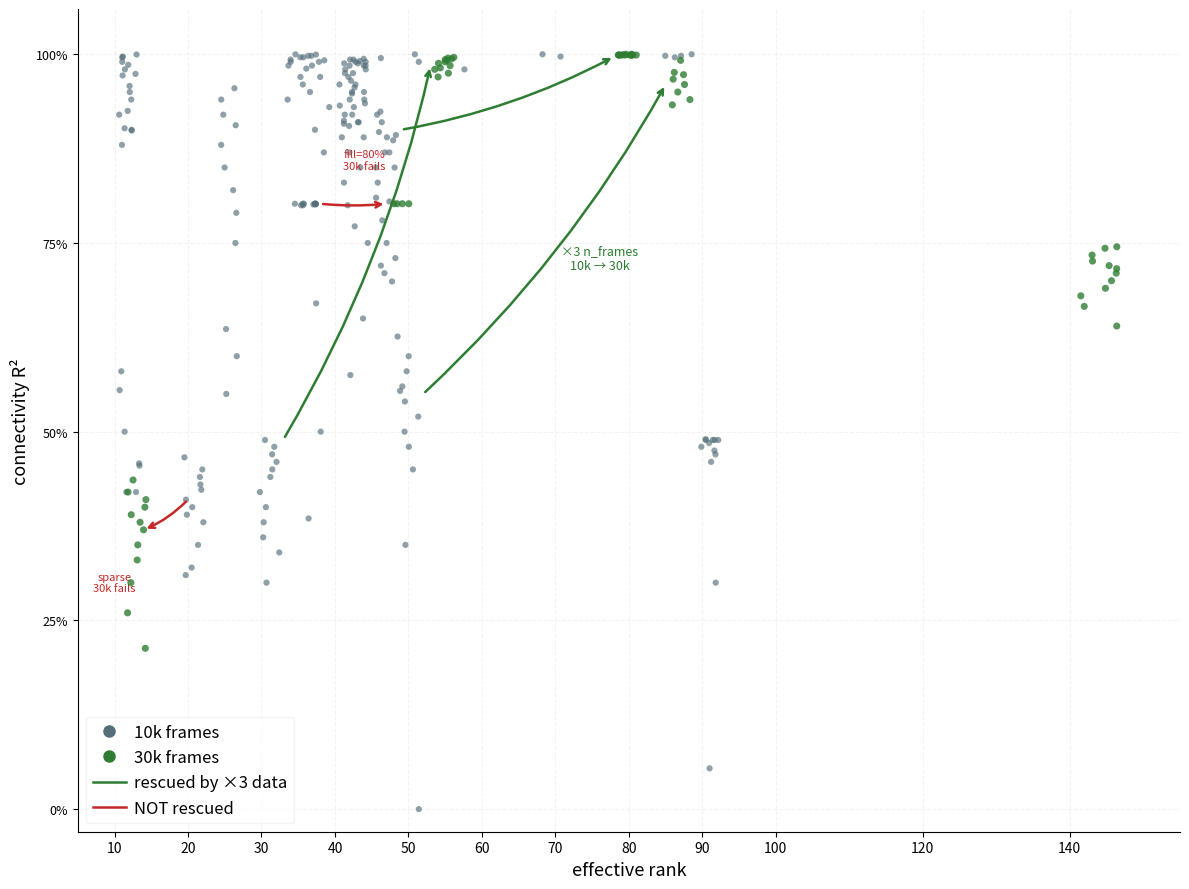

Write the Python code that produced this figure. (Note: this script raises an exception after producing the figure.)
#!/usr/bin/env python3
"""
Scatter chart — all iterations, flat design.
268 iterations, 23 blocks.
X-axis: absolute effective rank.
"""

import matplotlib
matplotlib.use('Agg')
import matplotlib.pyplot as plt
from matplotlib.lines import Line2D
import numpy as np

np.random.seed(42)

fig, ax = plt.subplots(figsize=(12, 9))

# --- Generate per-iteration data ---
# Each entry: (eff_rank, conn_R2)
pts_10k = []
pts_30k = []


def add_iters(target, center_x, conns, jitter=1.5):
    for c in conns:
        x = center_x + np.random.uniform(-jitter, jitter)
        target.append((x, c))


# Block 1: Chaotic n=100, eff_rank~35
add_iters(pts_10k, 35, [
    0.9999, 0.998, 0.996, 0.996, 0.993, 0.990, 0.985, 0.981, 0.970, 0.960, 0.940, 0.385
])

# Block 2: Low-rank n=100, eff_rank~12
add_iters(pts_10k, 12, [
    0.9997, 0.997, 0.996, 0.990, 0.980, 0.950, 0.925, 0.902, 0.899, 0.580, 0.500, 0.420
])

# Block 3: Dale n=100, eff_rank~12
add_iters(pts_10k, 12, [
    0.986, 0.974, 0.972, 0.958, 0.940, 0.920, 0.900, 0.880, 0.555, 0.458, 0.455, 0.420
])

# Block 4: Hetero n=100, eff_rank~38
add_iters(pts_10k, 38, [
    0.9996, 0.998, 0.992, 0.990, 0.985, 0.970, 0.950, 0.930, 0.900, 0.870, 0.670, 0.500
])

# Block 5: Noise n=100, eff_rank 42-90 — spread across range
for c in [1.000, 1.000, 1.000, 1.000, 0.998, 0.998, 0.997, 0.996, 0.995, 0.990, 0.985, 0.980]:
    x = np.random.uniform(42, 90)
    pts_10k.append((x, c))

# Block 6: n=200, eff_rank~43
add_iters(pts_10k, 43, [
    0.956, 0.950, 0.940, 0.930, 0.920, 0.910, 0.905, 0.890, 0.800, 0.750, 0.650, 0.575
])

# Block 7: Sparse n=100, eff_rank~21
add_iters(pts_10k, 21, [
    0.466, 0.450, 0.440, 0.430, 0.423, 0.410, 0.400, 0.390, 0.380, 0.350, 0.320, 0.310
])

# Block 8: Sparse+Noise n=100, eff_rank~91
add_iters(pts_10k, 91, [
    0.490, 0.489, 0.489, 0.489, 0.489, 0.485, 0.480, 0.475, 0.470, 0.460, 0.300, 0.054
])

# Block 9: n=300 1-2ep, eff_rank~47
add_iters(pts_10k, 47, [
    0.890, 0.870, 0.850, 0.830, 0.810, 0.805, 0.780, 0.750, 0.730, 0.720, 0.710, 0.699
])

# Block 10: n=300 2-4ep, eff_rank~47 (8 iters)
add_iters(pts_10k, 47, [
    0.924, 0.920, 0.910, 0.897, 0.893, 0.886, 0.870, 0.850
])

# Block 11: n=200 v2, eff_rank~43
add_iters(pts_10k, 43, [
    0.994, 0.993, 0.990, 0.988, 0.985, 0.980, 0.975, 0.970, 0.965, 0.960, 0.950, 0.935
])

# Block 12: n=600, eff_rank~50
add_iters(pts_10k, 50, [
    0.626, 0.600, 0.580, 0.560, 0.554, 0.540, 0.520, 0.500, 0.480, 0.450, 0.350, 0.000
])

# Block 13: n=200 + 4 types, eff_rank~42 (16 iters)
add_iters(pts_10k, 42, [
    0.991, 0.988, 0.985, 0.980, 0.975, 0.960, 0.948, 0.940,
    0.932, 0.920, 0.910, 0.908, 0.890, 0.870, 0.850, 0.830
])

# Block 14: Recurrent n=200, eff_rank~42 (4 completed only)
add_iters(pts_10k, 42, [
    0.993, 0.990, 0.912, 0.772
])

# Block 15: n=300 at 30k, eff_rank~80 (12 iters)
add_iters(pts_30k, 80, [
    1.000, 1.000, 0.999, 0.999, 0.999, 0.999, 0.999, 0.999, 0.999, 0.999, 0.999, 0.999
])

# Block 16: n=600 at 30k, eff_rank~87 (8 iters)
add_iters(pts_30k, 87, [
    0.992, 0.976, 0.973, 0.967, 0.960, 0.950, 0.940, 0.933
])

# Block 17: Sparse 50% at 30k, eff_rank~13 (12 iters)
add_iters(pts_30k, 13, [
    0.436, 0.420, 0.410, 0.400, 0.390, 0.380, 0.370, 0.350, 0.330, 0.300, 0.260, 0.213
])

# Block 18: n=1000 at 30k, eff_rank~144 (12 iters)
add_iters(pts_30k, 144, [
    0.745, 0.743, 0.734, 0.726, 0.720, 0.716, 0.710, 0.700, 0.690, 0.680, 0.666, 0.640
], jitter=3)

# Block 19: g=3 n=100, eff_rank~26 (12 iters)
add_iters(pts_10k, 26, [
    0.955, 0.940, 0.920, 0.906, 0.880, 0.850, 0.820, 0.790, 0.750, 0.636, 0.600, 0.550
])

# Block 20: g=3 n=200/10k, eff_rank~31 (12 iters)
add_iters(pts_10k, 31, [
    0.489, 0.480, 0.470, 0.460, 0.450, 0.440, 0.420, 0.400, 0.380, 0.360, 0.340, 0.300
])

# Block 21: g=3 n=200 at 30k, eff_rank~55 (12 iters)
add_iters(pts_30k, 55, [
    0.996, 0.995, 0.994, 0.993, 0.992, 0.990, 0.988, 0.985, 0.982, 0.980, 0.975, 0.970
])

# Block 22: fill=80% at 10k, eff_rank~36 (12 iters)
add_iters(pts_10k, 36, [
    0.802, 0.802, 0.802, 0.802, 0.802, 0.802, 0.802, 0.802, 0.801, 0.801, 0.800, 0.800
])

# Block 23: fill=80% at 30k, eff_rank~49 (4 iters so far)
add_iters(pts_30k, 49, [
    0.802, 0.802, 0.802, 0.802
])

# --- Plot dots (darker) ---
x_10k = [p[0] for p in pts_10k]
y_10k = [p[1] for p in pts_10k]
ax.scatter(x_10k, y_10k, s=20, c='#546e7a', alpha=0.65, edgecolors='none', zorder=3)

x_30k = [p[0] for p in pts_30k]
y_30k = [p[1] for p in pts_30k]
ax.scatter(x_30k, y_30k, s=26, c='#2e7d32', alpha=0.80, edgecolors='none', zorder=4)

# --- Migration arrows (10k → 30k) ---
# n=300 centroid: (~47, ~0.86) → (~80, ~1.000)
ax.annotate('', xy=(78, 0.997), xytext=(49, 0.90),
            arrowprops=dict(arrowstyle='->', color='#2e7d32', lw=1.8,
                           connectionstyle='arc3,rad=0.08'))

# n=600 centroid: (~50, ~0.50) → (~87, ~0.965)
ax.annotate('', xy=(85, 0.960), xytext=(52, 0.55),
            arrowprops=dict(arrowstyle='->', color='#2e7d32', lw=1.8,
                           connectionstyle='arc3,rad=0.08'))

# g=3/n=200: (~31, ~0.49) → (~55, ~0.99)
ax.annotate('', xy=(53, 0.985), xytext=(33, 0.49),
            arrowprops=dict(arrowstyle='->', color='#2e7d32', lw=1.8,
                           connectionstyle='arc3,rad=0.08'))

# sparse 50%: (~21, ~0.40) → (~13, ~0.35) (eff_rank DROPS)
ax.annotate('', xy=(14, 0.37), xytext=(20, 0.41),
            arrowprops=dict(arrowstyle='->', color='#c62828', lw=1.8,
                           connectionstyle='arc3,rad=-0.1'))

# fill=80%: (~36, ~0.80) → (~49, ~0.80) (horizontal — no improvement)
ax.annotate('', xy=(47, 0.802), xytext=(38, 0.802),
            arrowprops=dict(arrowstyle='->', color='#c62828', lw=1.8,
                           connectionstyle='arc3,rad=0.05'))

# Arrow labels
ax.text(76, 0.73, '×3 n_frames\n10k → 30k', ha='center', va='center',
        fontsize=9, color='#2e7d32')

ax.text(10, 0.30, 'sparse\n30k fails', ha='center', va='center',
        fontsize=8, color='#c62828')

ax.text(44, 0.86, 'fill=80%\n30k fails', ha='center', va='center',
        fontsize=8, color='#c62828')

# --- Axes ---
ax.set_xlabel('effective rank', fontsize=13)
ax.set_ylabel('connectivity R²', fontsize=13)

ax.set_xlim(5, 155)
ax.set_ylim(-0.03, 1.06)
ax.set_xticks([10, 20, 30, 40, 50, 60, 70, 80, 90, 100, 120, 140])
ax.set_yticks([0, 0.25, 0.5, 0.75, 1])
ax.set_yticklabels(['0%', '25%', '50%', '75%', '100%'], fontsize=9)

ax.grid(True, alpha=0.15, linestyle='--')
ax.spines['top'].set_visible(False)
ax.spines['right'].set_visible(False)

# --- Legend (minimal) ---
legend_elements = [
    Line2D([0], [0], marker='o', color='w', markerfacecolor='#546e7a',
           markersize=9, markeredgecolor='none', label='10k frames'),
    Line2D([0], [0], marker='o', color='w', markerfacecolor='#2e7d32',
           markersize=9, markeredgecolor='none', label='30k frames'),
    Line2D([0], [0], color='#2e7d32', lw=1.8, label='rescued by ×3 data'),
    Line2D([0], [0], color='#c62828', lw=1.8, label='NOT rescued'),
]
ax.legend(handles=legend_elements, loc='lower left', fontsize=12,
          framealpha=0.7, edgecolor='#eee', handletextpad=0.5)

plt.tight_layout()
plt.savefig('assets/landscape_quadrant.png', dpi=150, bbox_inches='tight', facecolor='white')
print("Saved: assets/landscape_quadrant.png")
plt.close()
